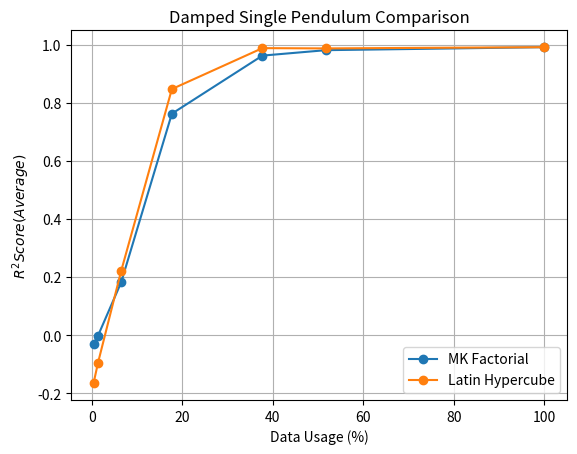

Source code (Python):
import matplotlib.pyplot as plt
import numpy as np
import pandas as pd


# 싱글 펜들럼 데이터
NumSamples=np.array([2,3,5,7,9,10])
DataUsage=np.array([0.4,1.4,6.5,17.7,37.7,51.7,100])

Full=np.array([0.9917,0.9860,0.9948]).mean()
FULL=np.zeros(len(DataUsage))
for i in range(len(FULL)):
    FULL[i]=Full

MK_R2_th=np.array([-0.1127,-0.0375,0.1998,0.8763,0.9786,0.9832])
MK_R2_dth=np.array([0.0451,0.0299,0.2402,0.6107,0.9401,0.9784])
MK_R2_ddth=np.array([-0.0203,0.0034,0.1049,0.7988,0.9667,0.9799])
MK=pd.DataFrame({'th':MK_R2_th,'dth':MK_R2_dth,'ddth':MK_R2_ddth})
MK=MK.T


LHS_R2_th=np.array([-0.1245,-0.1332,0.2546,0.9305,0.9912,0.9915])
LHS_R2_dth=np.array([-0.2752,-0.1188,0.2480,0.7269,0.9838,0.9808])
LHS_R2_ddth=np.array([-0.0962,-0.0308,0.1597,0.8826,0.9876,0.9874])
LHS=pd.DataFrame({'th':LHS_R2_th,'dth':LHS_R2_dth,'ddth':LHS_R2_ddth})
LHS=LHS.T

MK[6]=Full
LHS[6]=Full









# # 더블 펜들럼 데이터
# NumSamples=np.array([2,3,5,7])
# DataUsage=np.array([0.1,0.6,4.3,16.4,100])
#
# Full=np.array([0.9970,0.9997,0.9977,0.9977]).mean()
# FULL=np.zeros(len(NumSamples))
# for i in range(len(FULL)):
#     FULL[i]=Full
#
# MK_R2_th1=np.array([-0.0921,0.3641,0.9905,0.9936])
# MK_R2_th2=np.array([-0.0429,0.9294,0.9814,0.9760])
# MK_R2_dth1=np.array([0.0012,0.1974,0.9583,0.9746])
# MK_R2_dth2=np.array([0.1638,0.9065,0.9679,0.9536])
# MK=pd.DataFrame({'th1':MK_R2_th1,'th2':MK_R2_th2,'dth1':MK_R2_dth1,'dth2':MK_R2_dth2})
# MK=MK.T
#
#
# LHS_R2_th1=np.array([-0.0205,0.3559,0.9843,0.9936])
# LHS_R2_th2=np.array([-0.0308,0.8974,0.9759,0.9931])
# LHS_R2_dth1=np.array([0.0143,0.2110,0.9416,0.9835])
# LHS_R2_dth2=np.array([0.1276,0.8506,0.9379,0.9883])
# LHS=pd.DataFrame({'th1':LHS_R2_th1,'th2':LHS_R2_th2,'dth1':LHS_R2_dth1,'dth2':LHS_R2_dth2})
# LHS=LHS.T
#
# # MK[4]=Full
# # LHS[4]=Full





# fig1=plt.figure()
# plt.plot(NumSamples,MK.mean(),'-o')
# plt.plot(NumSamples,LHS.mean(),'-o')
# plt.plot(NumSamples,FULL,c='r')
# plt.legend(['MK Factorial','Latin Hypercube','Full Data'])
# plt.title('Damped Single Pendulum Comparison')
# plt.xlabel('Number of Sampling Points')
# plt.ylabel(r'$R^2 Score (Average)$')
# plt.grid()
# plt.show()



fig2=plt.figure()
plt.plot(DataUsage,MK.mean(),'-o')
plt.plot(DataUsage,LHS.mean(),'-o')
plt.legend(['MK Factorial','Latin Hypercube','Full Data'])
plt.title('Damped Single Pendulum Comparison')
plt.xlabel('Data Usage (%)')
plt.ylabel(r'$R^2 Score (Average)$')
plt.grid()
plt.show()


